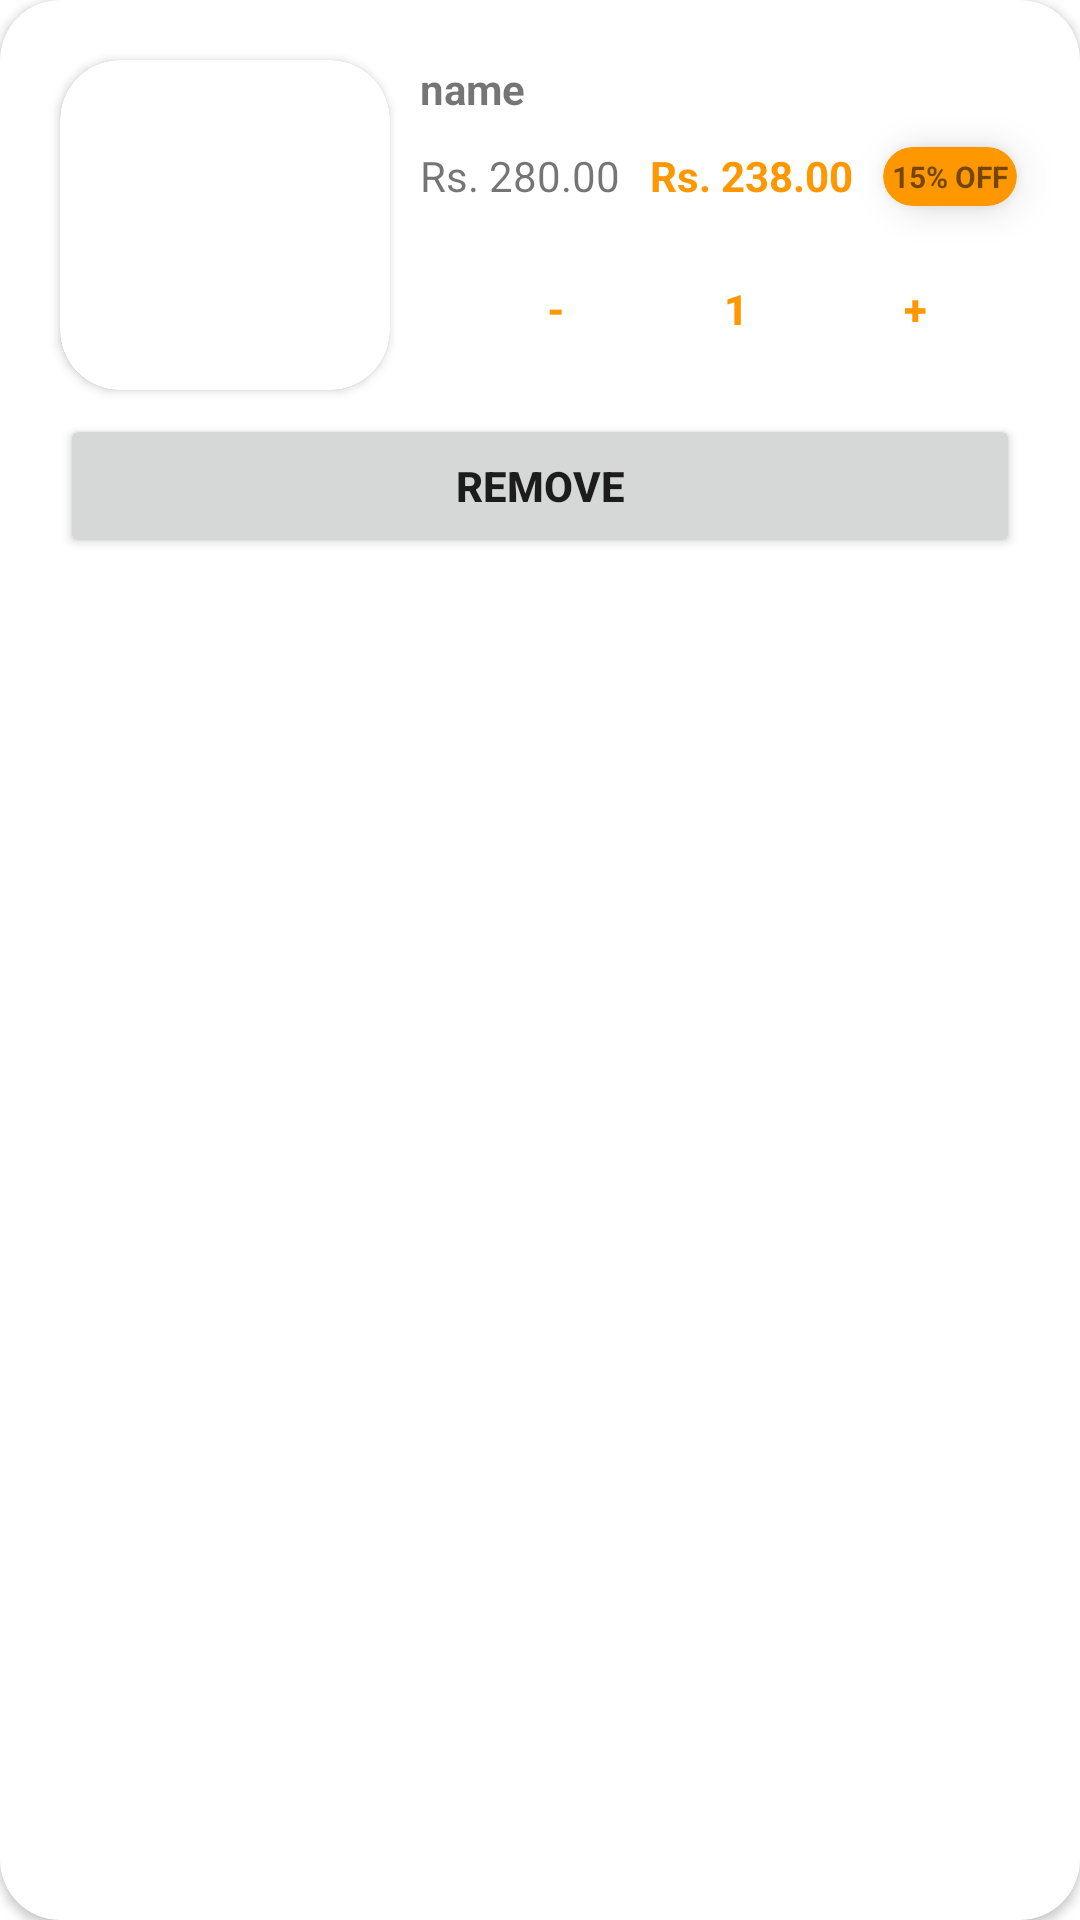

Reconstruct the res/layout file that produces this screen, plus the resources it refers to.
<!-- AndroidManifest.xml: application theme Theme.medOnWay -->
<!-- res/layout/cart_rv_product.xml -->
<?xml version="1.0" encoding="utf-8"?>
<androidx.cardview.widget.CardView xmlns:android="http://schemas.android.com/apk/res/android"
    xmlns:app="http://schemas.android.com/apk/res-auto"
    xmlns:tools="http://schemas.android.com/tools"
    android:layout_width="match_parent"
    android:layout_height="wrap_content"
    android:layout_margin="10dp"
    android:elevation="20dp"
    app:cardCornerRadius="20dp">


    <androidx.constraintlayout.widget.ConstraintLayout

        android:id="@+id/cart_product_container"
        android:layout_width="match_parent"
        android:layout_height="match_parent"
        android:background="@drawable/rectangular_border"
        android:padding="10dp">

        <androidx.cardview.widget.CardView
            android:id="@+id/cart_discount_card_view"
            android:layout_width="wrap_content"
            android:layout_height="wrap_content"
            android:layout_marginTop="10dp"
            android:layout_marginStart="10dp"
            android:translationZ="5dp"
            app:cardBackgroundColor="@color/light"
            app:cardCornerRadius="10dp"
            app:layout_constraintStart_toEndOf="@+id/cart_product_discounted_price"
            app:layout_constraintTop_toBottomOf="@+id/cart_product_name">

            <TextView
                android:id="@+id/cart_discount_text_view"
                android:layout_width="match_parent"
                android:layout_height="match_parent"
                android:layout_margin="3dp"
                android:gravity="center"
                android:text="15% OFF"
                android:textSize="10sp"
                android:textStyle="bold" />


        </androidx.cardview.widget.CardView>

        <androidx.cardview.widget.CardView
            android:id="@+id/cart_product_image_cv"
            android:layout_width="110dp"
            android:layout_height="110dp"
            android:layout_margin="10dp"
            app:cardBackgroundColor="@color/white"
            app:cardCornerRadius="20dp"
            app:layout_constraintStart_toStartOf="parent"
            app:layout_constraintTop_toTopOf="parent">

            <androidx.cardview.widget.CardView
                android:layout_width="110dp"
                android:layout_height="match_parent"
                android:layout_gravity="center"
                app:cardBackgroundColor="@color/white"
                app:cardCornerRadius="20dp">

                <ImageView
                    android:id="@+id/cart_product_image"
                    android:layout_width="110dp"
                    android:layout_height="match_parent"
                    android:scaleType="centerCrop"
                    app:layout_constraintBottom_toBottomOf="parent"
                    app:layout_constraintStart_toStartOf="parent"
                    app:layout_constraintTop_toTopOf="parent" />


            </androidx.cardview.widget.CardView>
        </androidx.cardview.widget.CardView>

        <TextView
            android:id="@+id/cart_product_name"
            android:layout_width="0dp"
            android:layout_height="wrap_content"
            android:layout_margin="10dp"
            android:ellipsize="end"
            android:ems="8"
            android:maxLines="2"
            android:text="name"
            android:textStyle="bold"
            app:layout_constraintEnd_toEndOf="parent"
            app:layout_constraintStart_toEndOf="@+id/cart_product_image_cv"
            app:layout_constraintTop_toTopOf="parent" />


        <TextView
            android:id="@+id/cart_product_mrp"
            android:layout_width="wrap_content"
            android:layout_height="wrap_content"
            android:layout_marginTop="10dp"
            android:layout_marginStart="10dp"
            android:foregroundGravity="center"
            android:gravity="center"
            android:text="Rs. 280.00"
            android:textStyle="normal"
            app:layout_constraintStart_toEndOf="@+id/cart_product_image_cv"
            app:layout_constraintTop_toBottomOf="@+id/cart_product_name" />

        <TextView
            android:id="@+id/cart_product_discounted_price"
            android:layout_width="wrap_content"
            android:layout_height="wrap_content"
            android:foregroundGravity="center"
            android:gravity="center"
            android:layout_marginTop="10dp"
            android:layout_marginStart="10dp"
            android:text="Rs. 238.00"
            android:textColor="@color/light"
            android:textStyle="bold"
            app:layout_constraintStart_toEndOf="@+id/cart_product_mrp"
            app:layout_constraintTop_toBottomOf="@+id/cart_product_name" />

        <androidx.constraintlayout.widget.ConstraintLayout
            android:id="@+id/constraintLayout3"
            android:layout_width="wrap_content"
            android:layout_height="wrap_content"
            android:layout_marginTop="10dp"
            app:layout_constraintEnd_toEndOf="parent"
            app:layout_constraintStart_toEndOf="@+id/cart_product_image_cv"
            app:layout_constraintTop_toBottomOf="@+id/cart_product_discounted_price">

            <Button
                android:id="@+id/cartProduct_minus_btn"
                style="@style/Widget.MaterialComponents.Button.OutlinedButton"
                android:layout_width="50dp"
                android:layout_height="50dp"
                android:layout_marginStart="10dp"
                android:text="-"
                android:textStyle="bold"
                app:cornerRadius="100dp"
                app:layout_constraintBottom_toBottomOf="parent"
                app:layout_constraintStart_toStartOf="parent"
                app:layout_constraintTop_toTopOf="parent"
                app:strokeColor="@color/light"
                app:strokeWidth="2dp" />

            <Button
                android:id="@+id/cartProduct_quantity_btn"
                style="@style/Widget.MaterialComponents.Button.OutlinedButton"
                android:layout_width="50dp"
                android:layout_height="50dp"
                android:layout_marginStart="10dp"
                android:text="1"
                android:textStyle="bold"
                app:cornerRadius="100dp"
                app:layout_constraintBottom_toBottomOf="parent"
                app:layout_constraintStart_toEndOf="@+id/cartProduct_minus_btn"
                app:layout_constraintTop_toTopOf="parent"
                app:strokeColor="@color/light"
                app:strokeWidth="2dp" />


            <Button
                android:id="@+id/cartProduct_plus_btn"
                style="@style/Widget.MaterialComponents.Button.OutlinedButton"
                android:layout_width="50dp"
                android:layout_height="50dp"
                android:layout_marginStart="10dp"
                android:text="+"
                android:textStyle="bold"
                app:cornerRadius="100dp"
                app:layout_constraintBottom_toBottomOf="parent"
                app:layout_constraintStart_toEndOf="@+id/cartProduct_quantity_btn"
                app:layout_constraintTop_toTopOf="parent"
                app:strokeColor="@color/light"
                app:strokeWidth="2dp" />
        </androidx.constraintlayout.widget.ConstraintLayout>


        <Button
            android:id="@+id/product_cart_remove_btn"
            android:layout_width="match_parent"
            android:layout_height="wrap_content"
            android:layout_margin="10dp"
            android:text="Remove"
            android:textStyle="bold"
            app:cornerRadius="100dp"
            app:layout_constraintEnd_toEndOf="parent"
            app:layout_constraintStart_toStartOf="parent"
            app:layout_constraintTop_toBottomOf="@+id/constraintLayout3" />


    </androidx.constraintlayout.widget.ConstraintLayout>


</androidx.cardview.widget.CardView>
<!-- resources referenced by this layout -->
<resources>
  <color name="light">#FF9800</color>
  <color name="white">#FFFFFFFF</color>
  <style name="Theme.medOnWay" parent="Theme.MaterialComponents.DayNight.NoActionBar">
          <item name="colorPrimary">@color/light</item>
          <item name="colorPrimaryVariant">@color/dark</item>
          <item name="colorOnPrimary">@color/white</item>
          <item name="android:statusBarColor" tools:targetApi="l">?attr/colorPrimary</item>
      </style>
  <color name="dark">#E18600</color>
</resources>
